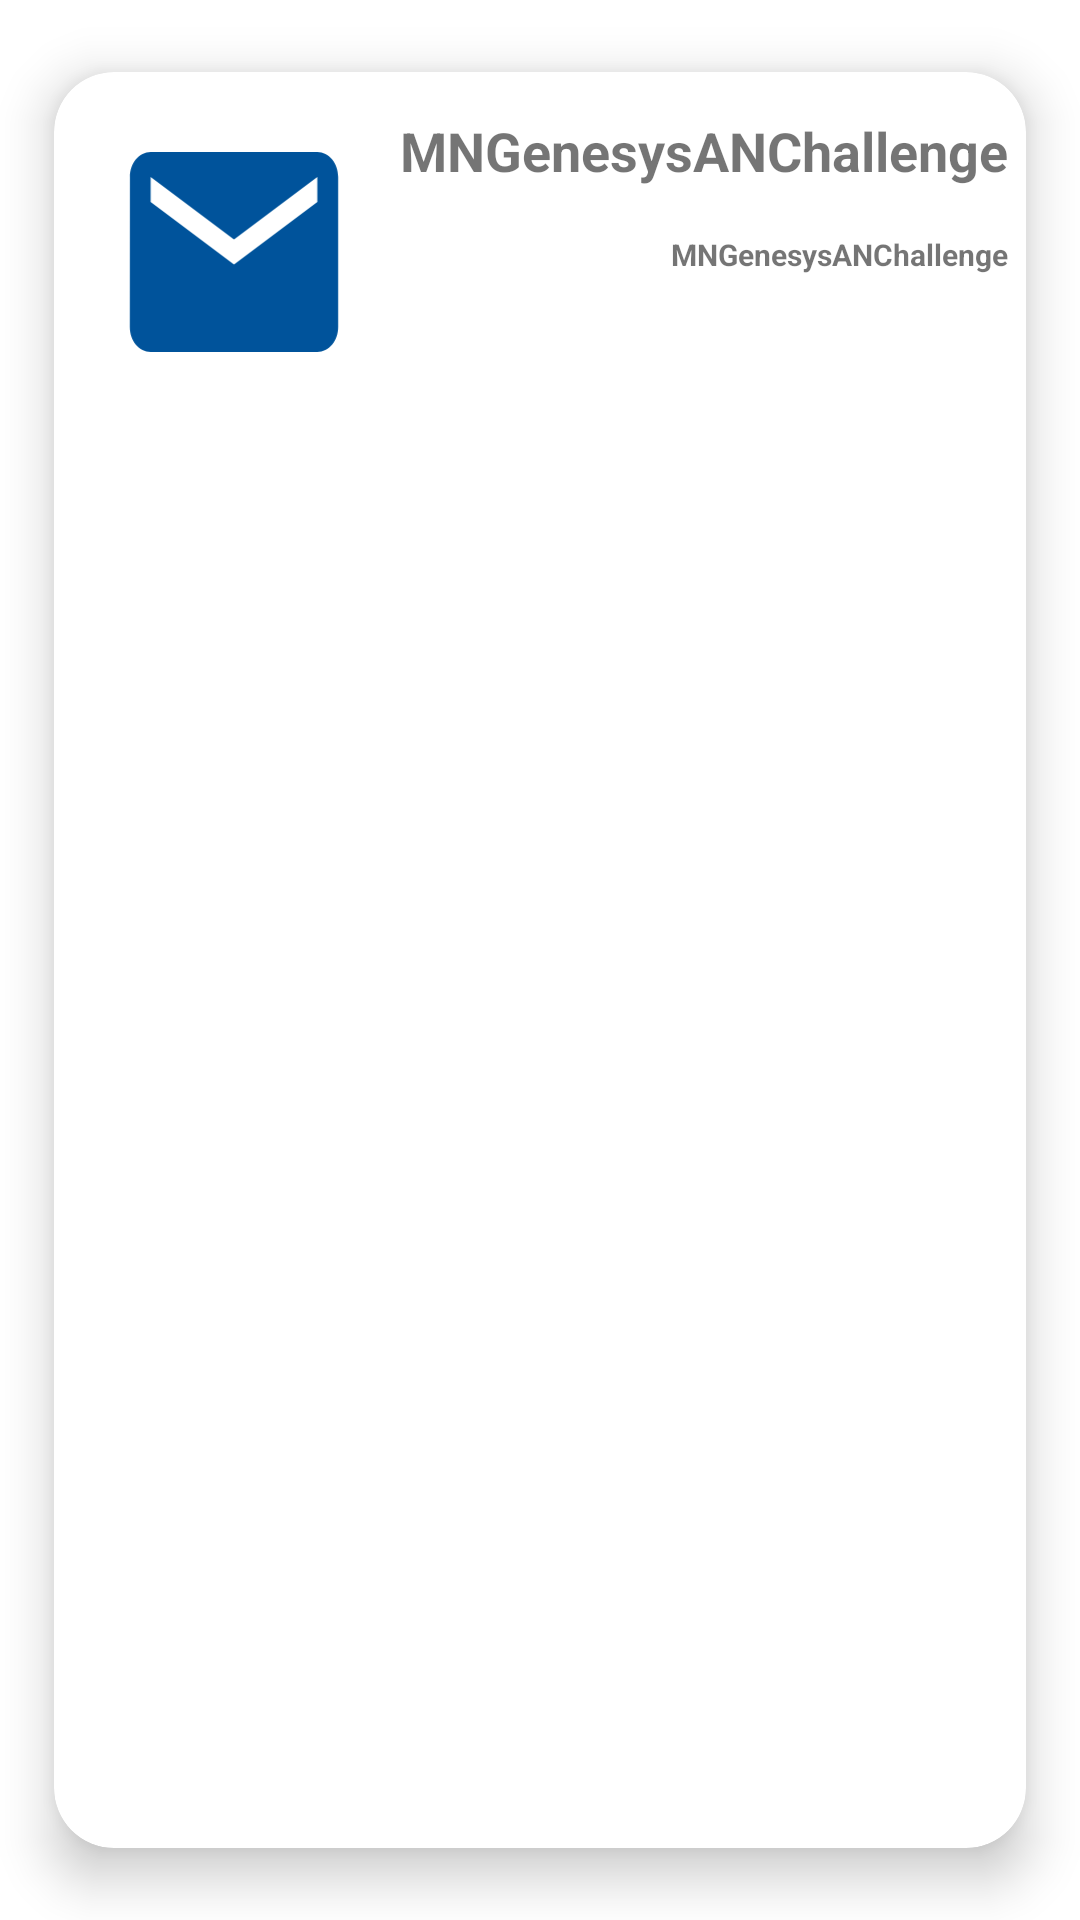

Produce the Android XML layout that renders to this screen, including the resource entries it uses.
<!-- AndroidManifest.xml: application theme Theme.GenesysANChallenge -->
<!-- res/layout/card_view_layout.xml -->
<?xml version="1.0" encoding="utf-8"?>
<androidx.cardview.widget.CardView
        xmlns:android="http://schemas.android.com/apk/res/android"
        xmlns:app="http://schemas.android.com/apk/res-auto"
        android:id="@+id/clTop"
        android:layout_width="match_parent"
        android:layout_height="wrap_content"
        app:cardElevation="10dp"
        app:cardCornerRadius="20dp"
        android:layout_margin="10dp"
        app:cardBackgroundColor="@color/white"
        app:cardMaxElevation="12dp"
        app:cardPreventCornerOverlap="true"
        app:cardUseCompatPadding="true"
        >
        <RelativeLayout
            android:layout_width="match_parent"
            android:layout_height="wrap_content">
        <ImageView
            android:layout_width="100dp"
            android:layout_height="100dp"
            android:src="@drawable/ic_email"
            android:layout_margin="10dp"
            android:id="@+id/thumbnail"
            android:contentDescription="@string/app_name" />

            <TextView
                android:id="@+id/fullname"
                android:layout_width="wrap_content"
                android:layout_height="wrap_content"
                android:layout_alignParentEnd="true"
                android:layout_alignRight="@id/thumbnail"
                android:layout_marginTop="14dp"
                android:layout_marginEnd="6dp"
                android:layout_marginBottom="20dp"
                android:text="@string/app_name"
                android:textSize="18sp"
                android:textStyle="bold"
                android:minLines="2"
                android:ellipsize="none"
                android:maxLines="100"
                android:scrollHorizontally="false"/>
            <TextView
                android:id="@+id/locationPLH"
                android:layout_width="wrap_content"
                android:layout_height="wrap_content"
                android:layout_alignParentEnd="true"
                android:layout_alignTop="@id/fullname"
                android:minLines="2"
                android:ellipsize="none"
                android:maxLines="100"
                android:scrollHorizontally="false"
                android:layout_marginTop="40dp"
                android:layout_marginEnd="6dp"
                android:layout_alignRight="@id/thumbnail"
                android:layout_marginBottom="20dp"
                android:text="@string/app_name"
                android:textSize="10dp"
                android:textStyle="bold"
                />


        </RelativeLayout>
</androidx.cardview.widget.CardView>
<!-- resources referenced by this layout -->
<resources>
  <color name="white">#FFFFFFFF</color>
  <!-- drawable ic_email (drawable) -->
  <vector android:height="24dp" android:tint="@color/duke_blue"
      android:viewportHeight="24" android:viewportWidth="24"
      android:width="20dp" xmlns:android="http://schemas.android.com/apk/res/android">
      <path android:fillColor="@android:color/white" android:pathData="M20,4L4,4c-1.1,0 -1.99,0.9 -1.99,2L2,18c0,1.1 0.9,2 2,2h16c1.1,0 2,-0.9 2,-2L22,6c0,-1.1 -0.9,-2 -2,-2zM20,8l-8,5 -8,-5L4,6l8,5 8,-5v2z"/>
  </vector>
  <string name="app_name">MNGenesysANChallenge</string>
  <style name="Theme.GenesysANChallenge" parent="Theme.MaterialComponents.DayNight.DarkActionBar">
          
          <item name="colorPrimary">@color/light_blue</item>
          <item name="colorPrimaryVariant">@color/purple_700</item>
          <item name="colorOnPrimary">@color/white</item>
          
          <item name="colorSecondary">@color/teal_200</item>
          <item name="colorSecondaryVariant">@color/teal_700</item>
          <item name="colorOnSecondary">@color/black</item>
          
          <item name="android:statusBarColor">?attr/colorPrimaryVariant</item>
          
      </style>
  <color name="duke_blue">#FF00539B</color>
  <color name="light_blue">#FF0000FF</color>
  <color name="purple_700">#FF3700B3</color>
  <color name="teal_200">#FF03DAC5</color>
  <color name="teal_700">#FF018786</color>
  <color name="black">#FF000000</color>
</resources>
